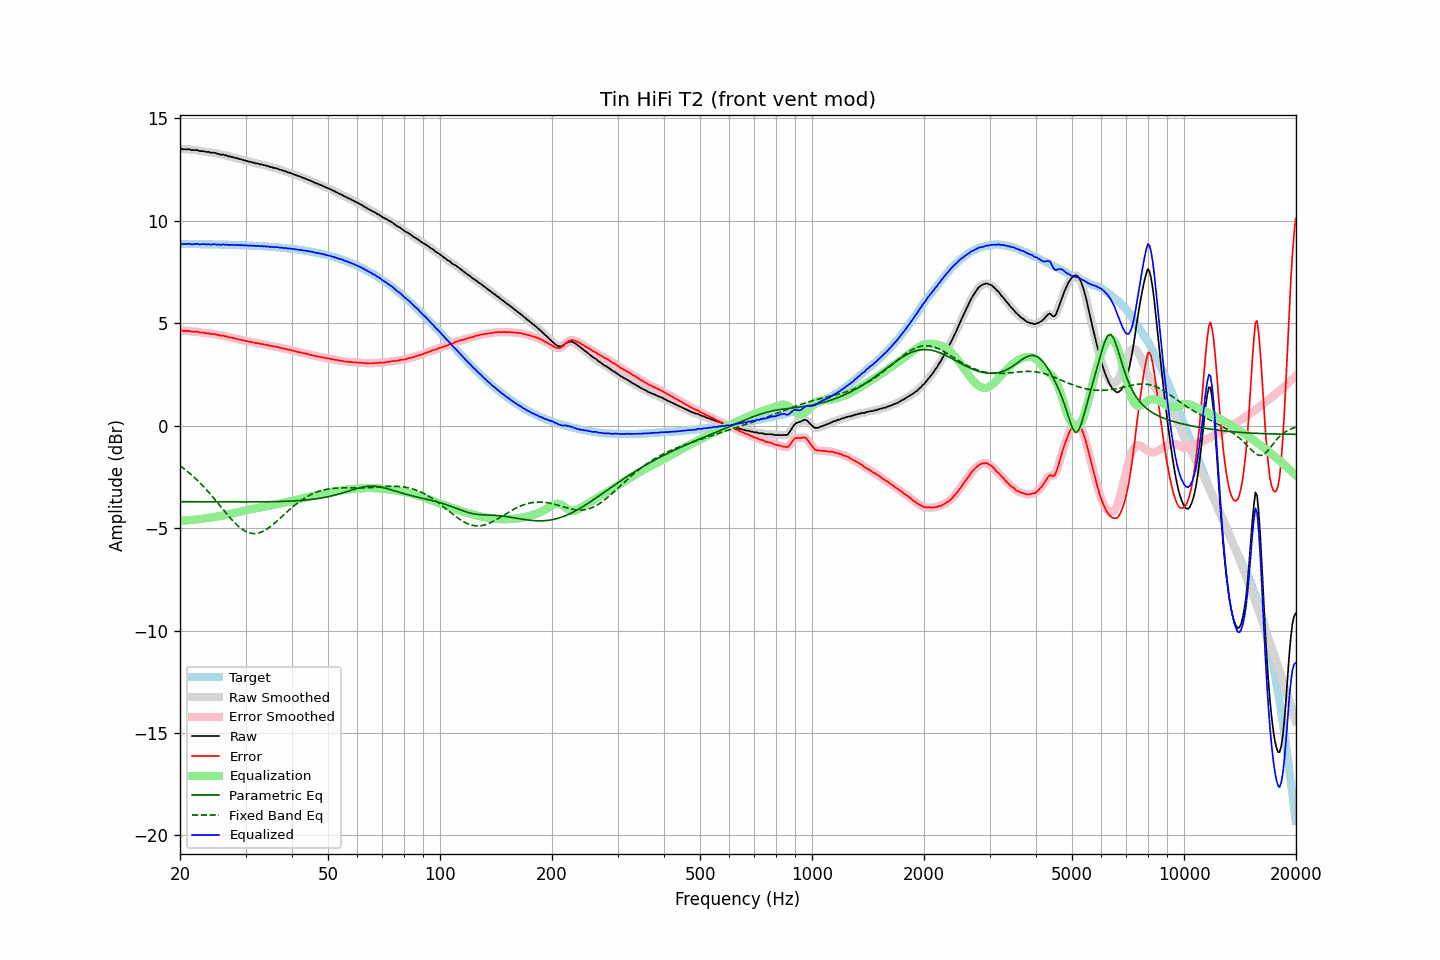

Data behind this chart, as committed beside it:
frequency, raw, error, smoothed, error_smoothed, equalization, parametric_eq, fixed_band_eq, equalized_raw, equalized_smoothed, target
20.00, 13.51, 4.64, 13.51, 4.64, -4.64, -3.71, -1.96, 8.87, 8.87, 8.87
20.20, 13.51, 4.64, 13.50, 4.64, -4.64, -3.71, -2.02, 8.87, 8.87, 8.87
20.40, 13.49, 4.62, 13.50, 4.63, -4.63, -3.71, -2.07, 8.86, 8.86, 8.87
20.61, 13.49, 4.62, 13.49, 4.63, -4.63, -3.71, -2.13, 8.86, 8.86, 8.87
20.81, 13.49, 4.63, 13.49, 4.63, -4.62, -3.71, -2.20, 8.87, 8.87, 8.87
21.02, 13.49, 4.63, 13.49, 4.62, -4.62, -3.71, -2.26, 8.87, 8.87, 8.86
21.23, 13.49, 4.63, 13.48, 4.61, -4.61, -3.71, -2.33, 8.88, 8.86, 8.86
21.44, 13.45, 4.59, 13.46, 4.60, -4.61, -3.71, -2.39, 8.84, 8.86, 8.86
21.66, 13.45, 4.59, 13.45, 4.59, -4.60, -3.71, -2.46, 8.85, 8.85, 8.86
21.87, 13.45, 4.59, 13.45, 4.59, -4.59, -3.72, -2.54, 8.86, 8.86, 8.86
22.09, 13.45, 4.59, 13.45, 4.59, -4.58, -3.72, -2.61, 8.87, 8.87, 8.86
22.31, 13.45, 4.59, 13.43, 4.58, -4.57, -3.72, -2.68, 8.88, 8.86, 8.86
22.54, 13.40, 4.54, 13.42, 4.56, -4.56, -3.72, -2.76, 8.84, 8.86, 8.86
22.76, 13.40, 4.54, 13.41, 4.55, -4.55, -3.72, -2.84, 8.85, 8.85, 8.86
22.99, 13.40, 4.55, 13.39, 4.54, -4.54, -3.72, -2.92, 8.86, 8.85, 8.86
23.22, 13.39, 4.54, 13.38, 4.53, -4.53, -3.72, -3.01, 8.86, 8.85, 8.85
23.45, 13.36, 4.51, 13.38, 4.52, -4.52, -3.72, -3.09, 8.84, 8.86, 8.85
23.69, 13.36, 4.51, 13.36, 4.51, -4.51, -3.72, -3.18, 8.85, 8.85, 8.85
23.92, 13.36, 4.51, 13.34, 4.49, -4.50, -3.72, -3.27, 8.86, 8.85, 8.85
24.16, 13.32, 4.47, 13.34, 4.49, -4.49, -3.72, -3.36, 8.83, 8.85, 8.85
24.40, 13.32, 4.47, 13.33, 4.48, -4.48, -3.72, -3.45, 8.84, 8.85, 8.85
24.65, 13.32, 4.48, 13.31, 4.47, -4.46, -3.72, -3.54, 8.86, 8.85, 8.85
24.89, 13.31, 4.47, 13.30, 4.46, -4.45, -3.72, -3.64, 8.86, 8.85, 8.84
25.14, 13.27, 4.43, 13.28, 4.44, -4.44, -3.72, -3.73, 8.83, 8.84, 8.84
25.39, 13.27, 4.43, 13.26, 4.42, -4.43, -3.72, -3.83, 8.84, 8.83, 8.84
25.65, 13.23, 4.39, 13.24, 4.41, -4.41, -3.72, -3.92, 8.82, 8.83, 8.84
25.91, 13.23, 4.39, 13.23, 4.39, -4.40, -3.72, -4.02, 8.84, 8.84, 8.84
26.16, 13.23, 4.40, 13.22, 4.38, -4.38, -3.72, -4.11, 8.85, 8.84, 8.83
26.43, 13.19, 4.36, 13.20, 4.37, -4.36, -3.72, -4.21, 8.83, 8.84, 8.83
26.69, 13.19, 4.36, 13.18, 4.35, -4.35, -3.72, -4.30, 8.84, 8.83, 8.83
26.96, 13.14, 4.31, 13.16, 4.33, -4.33, -3.72, -4.39, 8.81, 8.83, 8.83
27.23, 13.14, 4.31, 13.14, 4.31, -4.31, -3.72, -4.48, 8.83, 8.83, 8.83
27.50, 13.12, 4.30, 13.12, 4.29, -4.30, -3.72, -4.57, 8.83, 8.82, 8.82
27.77, 13.10, 4.28, 13.10, 4.28, -4.28, -3.72, -4.66, 8.82, 8.82, 8.82
28.05, 13.07, 4.25, 13.08, 4.26, -4.26, -3.72, -4.74, 8.81, 8.82, 8.82
28.33, 13.06, 4.24, 13.06, 4.24, -4.24, -3.72, -4.82, 8.82, 8.82, 8.82
28.62, 13.04, 4.23, 13.04, 4.22, -4.22, -3.72, -4.89, 8.82, 8.81, 8.81
28.90, 13.01, 4.20, 13.02, 4.21, -4.21, -3.72, -4.96, 8.81, 8.81, 8.81
29.19, 13.00, 4.19, 12.99, 4.19, -4.19, -3.72, -5.02, 8.81, 8.81, 8.81
29.48, 12.97, 4.17, 12.97, 4.17, -4.17, -3.72, -5.07, 8.80, 8.80, 8.80
29.78, 12.95, 4.15, 12.95, 4.15, -4.15, -3.72, -5.13, 8.80, 8.80, 8.80
30.08, 12.93, 4.13, 12.93, 4.13, -4.13, -3.72, -5.17, 8.80, 8.80, 8.80
30.38, 12.91, 4.12, 12.91, 4.12, -4.12, -3.72, -5.20, 8.80, 8.80, 8.79
30.68, 12.88, 4.09, 12.89, 4.10, -4.10, -3.72, -5.23, 8.78, 8.79, 8.79
30.99, 12.88, 4.09, 12.87, 4.08, -4.08, -3.72, -5.25, 8.80, 8.79, 8.79
31.30, 12.84, 4.06, 12.85, 4.07, -4.07, -3.72, -5.26, 8.77, 8.78, 8.78
31.61, 12.84, 4.06, 12.83, 4.05, -4.05, -3.72, -5.27, 8.79, 8.78, 8.78
31.93, 12.80, 4.03, 12.81, 4.04, -4.04, -3.72, -5.27, 8.76, 8.77, 8.78
32.24, 12.80, 4.03, 12.79, 4.02, -4.02, -3.72, -5.26, 8.78, 8.77, 8.77
32.57, 12.78, 4.01, 12.78, 4.01, -4.01, -3.72, -5.24, 8.77, 8.77, 8.77
32.89, 12.75, 3.99, 12.76, 4.00, -4.00, -3.72, -5.21, 8.75, 8.76, 8.76
33.22, 12.75, 3.99, 12.74, 3.98, -3.98, -3.72, -5.18, 8.77, 8.76, 8.76
33.55, 12.71, 3.96, 12.72, 3.97, -3.97, -3.72, -5.15, 8.74, 8.75, 8.75
33.89, 12.71, 3.96, 12.70, 3.96, -3.95, -3.72, -5.10, 8.76, 8.75, 8.75
34.23, 12.67, 3.93, 12.68, 3.94, -3.94, -3.72, -5.05, 8.74, 8.74, 8.74
34.57, 12.67, 3.93, 12.66, 3.92, -3.92, -3.72, -5.00, 8.75, 8.74, 8.74
34.92, 12.62, 3.89, 12.63, 3.90, -3.91, -3.71, -4.94, 8.72, 8.73, 8.73
35.27, 12.62, 3.89, 12.61, 3.89, -3.89, -3.71, -4.88, 8.73, 8.72, 8.73
35.62, 12.58, 3.86, 12.59, 3.87, -3.87, -3.71, -4.82, 8.71, 8.71, 8.72
35.97, 12.58, 3.87, 12.58, 3.86, -3.86, -3.71, -4.75, 8.72, 8.72, 8.71
... 635 more rows
